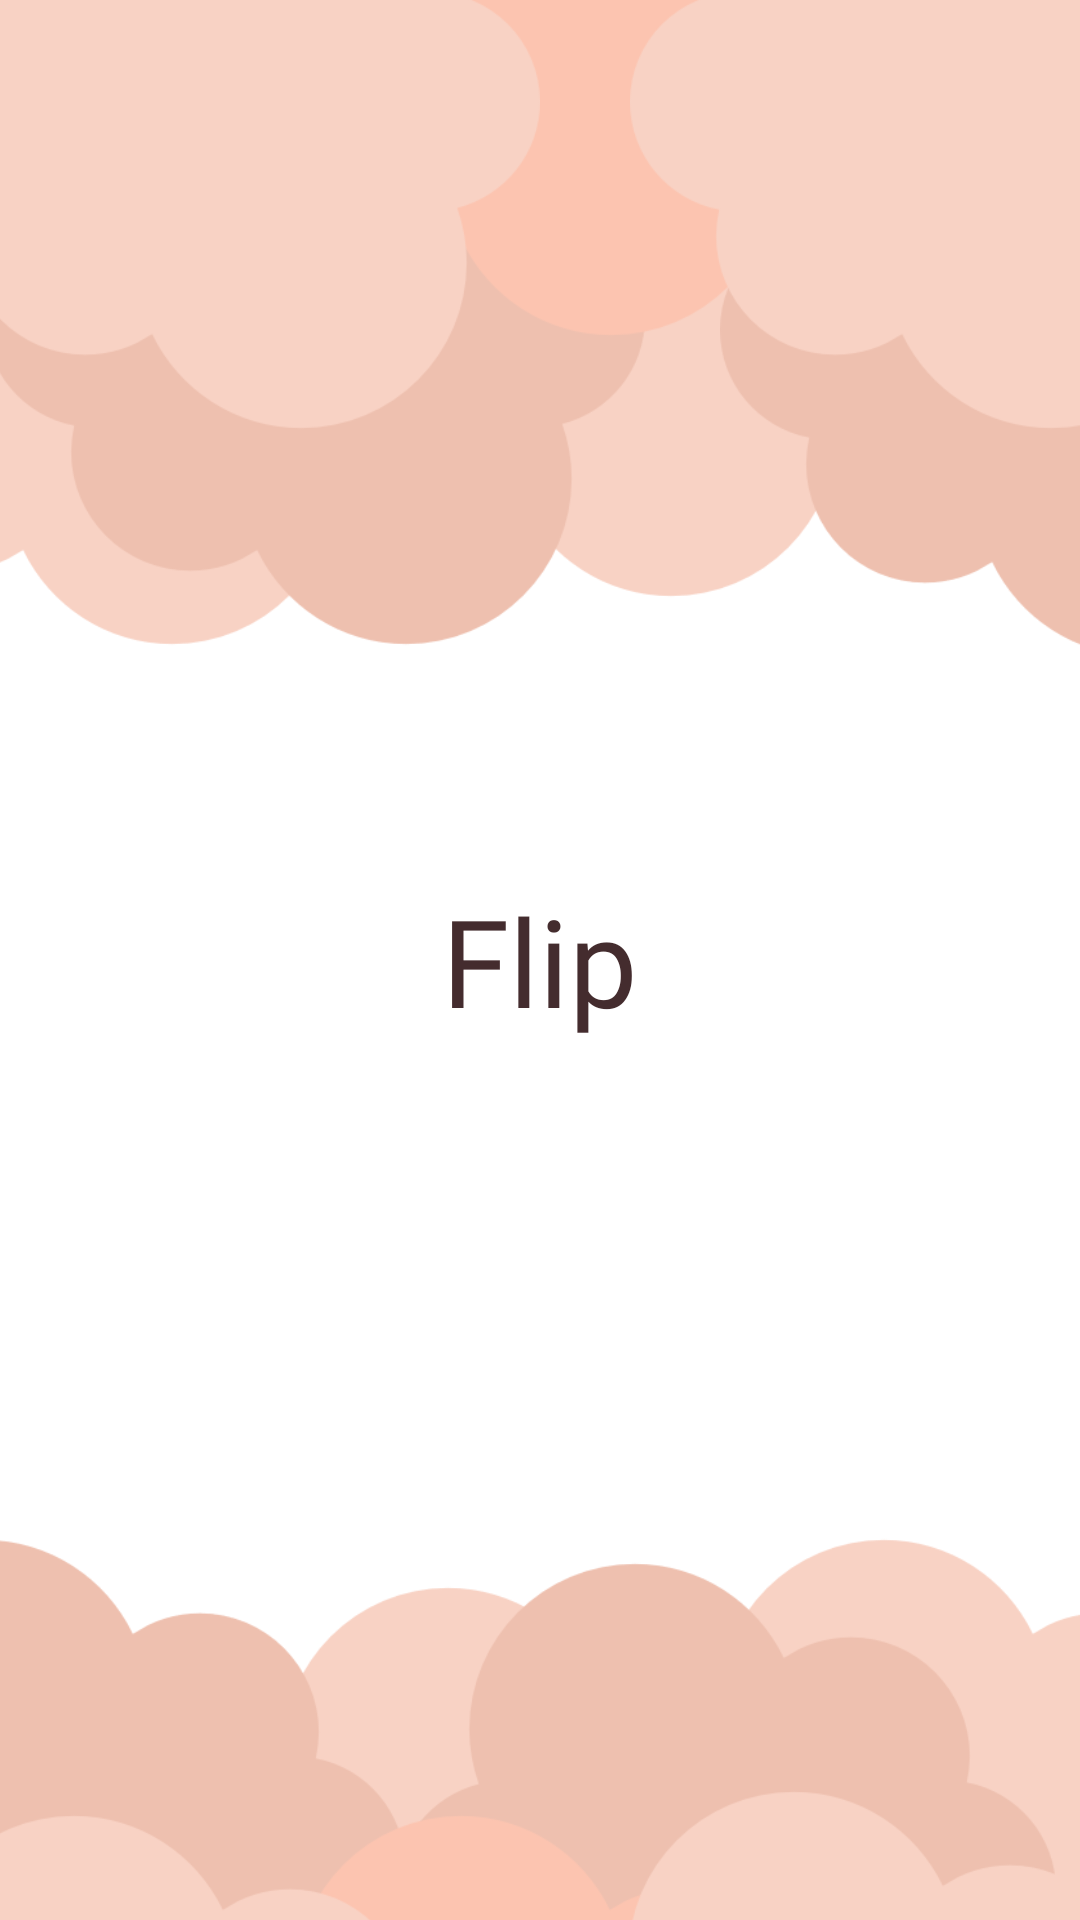

Here is an Android app screen rendered from its layout file. Give the layout XML and the strings, colors and styles it references.
<!-- AndroidManifest.xml: application theme Theme.Flip -->
<!-- res/layout/activity_splash_screen.xml -->
<?xml version="1.0" encoding="utf-8"?>
<androidx.constraintlayout.widget.ConstraintLayout xmlns:android="http://schemas.android.com/apk/res/android"
    xmlns:app="http://schemas.android.com/apk/res-auto"
    xmlns:tools="http://schemas.android.com/tools"
    android:layout_width="match_parent"
    android:layout_height="match_parent"
    tools:context=".MainActivity">

    <TextView
        android:id="@+id/app_name"
        style="@style/MainText"
        android:layout_width="wrap_content"
        android:layout_height="wrap_content"
        android:text="@string/app_name"
        app:layout_constraintBottom_toBottomOf="parent"
        app:layout_constraintLeft_toLeftOf="parent"
        app:layout_constraintRight_toRightOf="parent"
        app:layout_constraintTop_toTopOf="parent" />

    <ImageView
        android:id="@+id/cloud1"
        style="@style/Cloud"
        android:layout_marginTop="16dp"
        android:rotation="180"
        app:layout_constraintHorizontal_bias="0.596"
        app:layout_constraintLeft_toLeftOf="parent"
        app:layout_constraintRight_toRightOf="parent"
        app:layout_constraintTop_toTopOf="parent"
        app:tint="@color/cloud_light" />

    <ImageView
        android:id="@+id/cloud2"
        style="@style/Cloud"
        android:layout_marginTop="32dp"
        android:rotation="180"
        android:translationX="-83dp"
        app:layout_constraintHorizontal_bias="0.0"
        app:layout_constraintLeft_toLeftOf="parent"
        app:layout_constraintRight_toRightOf="parent"
        app:layout_constraintTop_toTopOf="parent"
        app:tint="@color/cloud_light" />

    <ImageView
        android:id="@+id/cloud3"
        style="@style/Cloud"
        android:layout_marginTop="32dp"
        android:rotation="180"
        android:translationX="-5dp"
        app:layout_constraintHorizontal_bias="0.0"
        app:layout_constraintLeft_toLeftOf="parent"
        app:layout_constraintRight_toRightOf="parent"
        app:layout_constraintTop_toTopOf="parent"
        app:tint="@color/cloud_dark" />

    <ImageView
        android:id="@+id/cloud4"
        style="@style/Cloud"
        android:layout_marginTop="36dp"
        android:rotation="180"
        android:translationX="100dp"
        app:layout_constraintHorizontal_bias="1.0"
        app:layout_constraintLeft_toLeftOf="parent"
        app:layout_constraintRight_toRightOf="parent"
        app:layout_constraintTop_toTopOf="parent"
        app:tint="@color/cloud_dark" />

    <ImageView
        android:id="@+id/cloud5"
        style="@style/Cloud"
        android:layout_marginTop="4dp"
        android:rotation="180"
        android:translationX="-40dp"
        android:translationY="-75dp"
        app:layout_constraintHorizontal_bias="0.738"
        app:layout_constraintLeft_toLeftOf="parent"
        app:layout_constraintRight_toRightOf="parent"
        app:layout_constraintTop_toTopOf="parent"
        app:tint="@color/cloud_med" />

    <ImageView
        android:id="@+id/cloud6"
        style="@style/Cloud"
        android:layout_marginTop="4dp"
        android:rotation="180"
        android:translationX="-40dp"
        android:translationY="-44dp"
        app:layout_constraintHorizontal_bias="0.0"
        app:layout_constraintLeft_toLeftOf="parent"
        app:layout_constraintRight_toRightOf="parent"
        app:layout_constraintTop_toTopOf="parent"
        app:tint="@color/cloud_light" />

    <ImageView
        android:id="@+id/cloud7"
        style="@style/Cloud"
        android:layout_marginTop="4dp"
        android:rotation="180"
        android:translationX="70dp"
        android:translationY="-44dp"
        app:layout_constraintHorizontal_bias="1.0"
        app:layout_constraintLeft_toLeftOf="parent"
        app:layout_constraintRight_toRightOf="parent"
        app:layout_constraintTop_toTopOf="parent"
        app:tint="@color/cloud_light" />

    <ImageView
        android:id="@+id/cloud8"
        style="@style/Cloud"
        android:layout_marginTop="476dp"
        android:translationX="75dp"
        app:layout_constraintHorizontal_bias="1.0"
        app:layout_constraintLeft_toLeftOf="parent"
        app:layout_constraintRight_toRightOf="parent"
        app:layout_constraintTop_toTopOf="parent"
        app:tint="@color/cloud_light" />

    <ImageView
        android:id="@+id/cloud9"
        style="@style/Cloud"
        android:layout_marginTop="492dp"
        app:layout_constraintHorizontal_bias="0.497"
        app:layout_constraintLeft_toLeftOf="parent"
        app:layout_constraintRight_toRightOf="parent"
        app:layout_constraintTop_toTopOf="parent"
        app:tint="@color/cloud_light" />

    <ImageView
        android:id="@+id/cloud10"
        style="@style/Cloud"
        android:layout_marginTop="484dp"
        app:layout_constraintHorizontal_bias="0.942"
        app:layout_constraintLeft_toLeftOf="parent"
        app:layout_constraintRight_toRightOf="parent"
        app:layout_constraintTop_toTopOf="parent"
        app:tint="@color/cloud_dark" />

    <ImageView
        android:id="@+id/cloud11"
        style="@style/Cloud"
        android:layout_marginTop="476dp"
        android:translationX="-85dp"
        app:layout_constraintHorizontal_bias="0.0"
        app:layout_constraintLeft_toLeftOf="parent"
        app:layout_constraintRight_toRightOf="parent"
        app:layout_constraintTop_toTopOf="parent"
        app:tint="@color/cloud_dark" />

    <ImageView
        android:id="@+id/cloud12"
        style="@style/Cloud"
        android:layout_marginTop="568dp"
        app:layout_constraintHorizontal_bias="0.528"
        app:layout_constraintLeft_toLeftOf="parent"
        app:layout_constraintRight_toRightOf="parent"
        app:layout_constraintTop_toTopOf="parent"
        app:tint="@color/cloud_med" />

    <ImageView
        android:id="@+id/cloud13"
        style="@style/Cloud"
        android:layout_marginTop="568dp"
        android:translationX="-55dp"
        app:layout_constraintHorizontal_bias="0.0"
        app:layout_constraintLeft_toLeftOf="parent"
        app:layout_constraintRight_toRightOf="parent"
        app:layout_constraintTop_toTopOf="parent"
        app:tint="@color/cloud_light" />

    <ImageView
        android:id="@+id/cloud14"
        style="@style/Cloud"
        android:layout_marginTop="560dp"
        android:translationX="45dp"
        app:layout_constraintHorizontal_bias="1.0"
        app:layout_constraintLeft_toLeftOf="parent"
        app:layout_constraintRight_toRightOf="parent"
        app:layout_constraintTop_toTopOf="parent"
        app:tint="@color/cloud_light" />

</androidx.constraintlayout.widget.ConstraintLayout>
<!-- resources referenced by this layout -->
<resources>
  <color name="cloud_dark">#FFEEC0AF</color>
  <color name="cloud_light">#FFF8D2C4</color>
  <color name="cloud_med">#FFFCC4B0</color>
  <string name="app_name">Flip</string>
  <style name="Cloud">
          <item name="android:contentDescription">@string/cloud</item>
          <item name="android:layout_width">220dp</item>
          <item name="android:layout_height">220dp</item>
          <item name="android:src">@drawable/cloud_image</item>
          <item name="layout_constraintLeft_toLeftOf">parent</item>
          <item name="layout_constraintRight_toRightOf">parent</item>
          <item name="layout_constraintTop_toTopOf">parent</item>
      </style>
  <style name="MainText" parent="TextAppearance.AppCompat">
          <item name="android:fontFamily">@font/norwester</item>
          <item name="android:textColor">#FF442C2E</item>
          <item name="android:textSize">40.5sp</item>
          <item name="android:lineSpacingMultiplier">1.3</item>
      </style>
  <style name="Theme.Flip" parent="Theme.MaterialComponents.DayNight.DarkActionBar">
          
          <item name="colorPrimary">@color/purple_500</item>
          <item name="colorPrimaryVariant">@color/purple_700</item>
          <item name="colorOnPrimary">@color/white</item>
          
          <item name="colorSecondary">@color/teal_200</item>
          <item name="colorSecondaryVariant">@color/teal_700</item>
          <item name="colorOnSecondary">@color/black</item>
          
          <item name="android:statusBarColor" tools:targetApi="l">?attr/colorPrimaryVariant</item>
          
      </style>
  <!-- drawable cloud_image: png bitmap (drawable, 3006 bytes) -->
  <color name="purple_500">#FF6200EE</color>
  <color name="purple_700">#FF3700B3</color>
  <color name="white">#FFFFFFFF</color>
  <color name="teal_200">#FF03DAC5</color>
  <color name="teal_700">#FF018786</color>
  <color name="black">#FF000000</color>
</resources>
